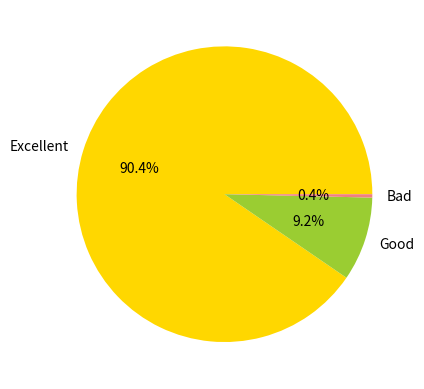

Recreate this plot in Python.

import matplotlib.pyplot as plt

labels = "Excellent", "Good", "Bad"
sizes = [492, 50, 2]
colors = ["gold", "yellowgreen", "lightcoral"]

plt.pie(sizes, labels=labels, colors=colors, autopct='%1.1f%%')

plt.show()
